Image classification data set "dataset" (MrHarsh10/tspi_-RKNN_MobileNetV3 on GitHub). Class labels (5): cat, cattle, dog, house, pig.

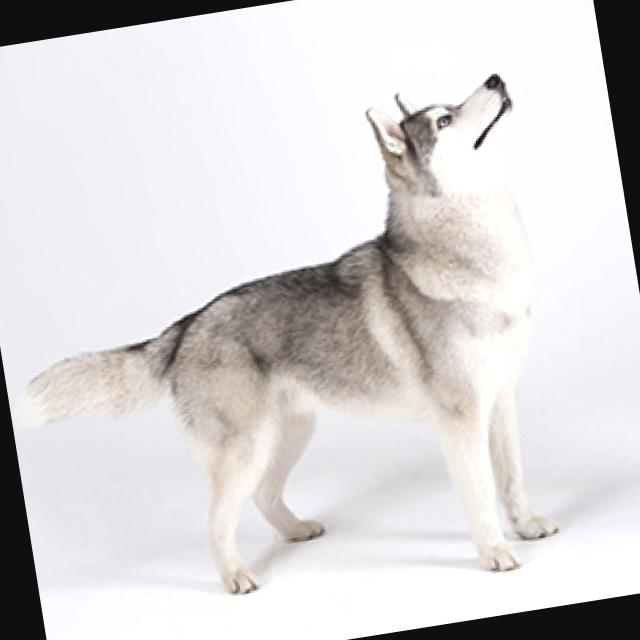
Label: dog

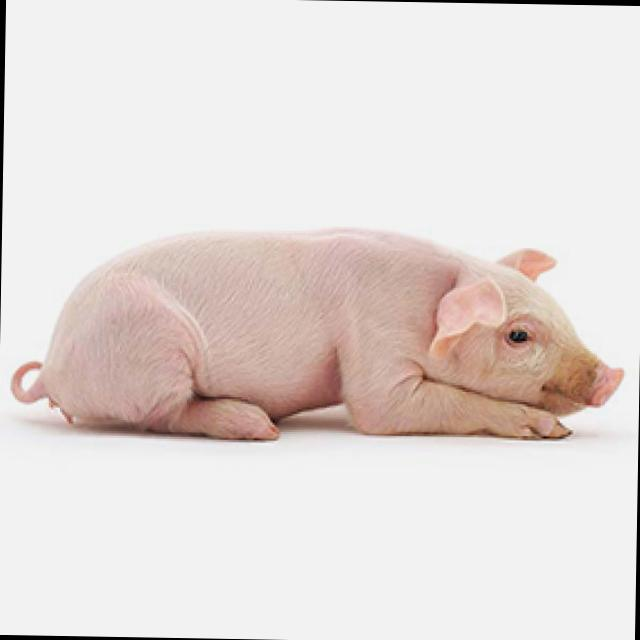
Label: pig

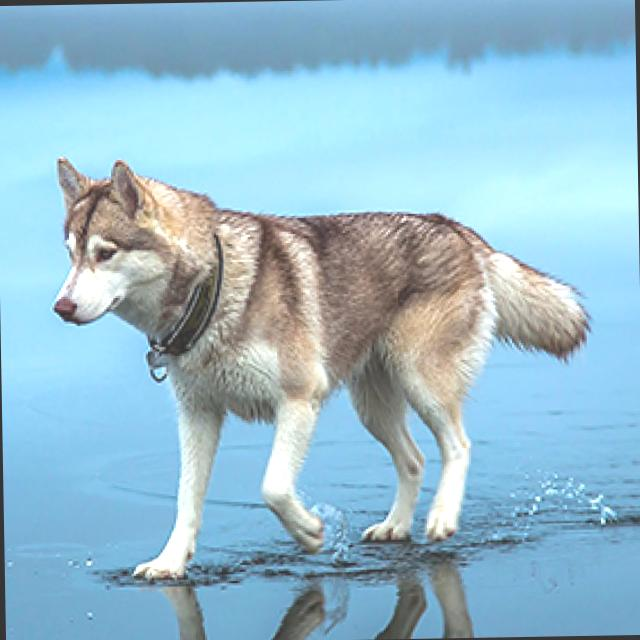
Label: dog

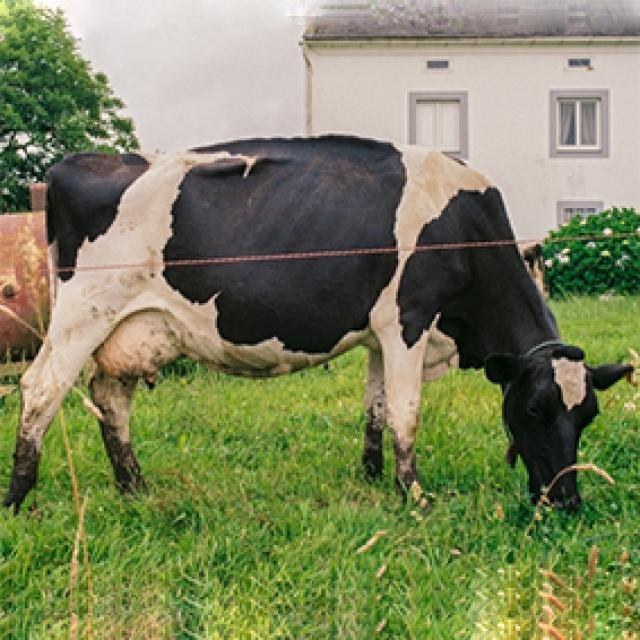
Label: cattle

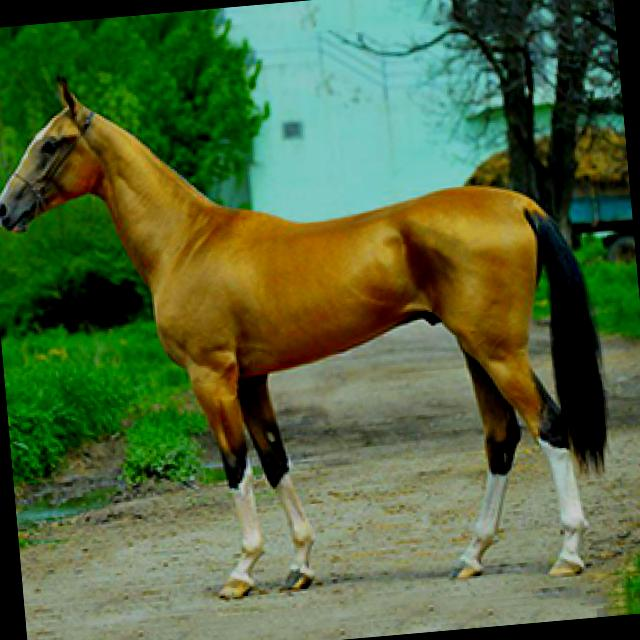
Label: house

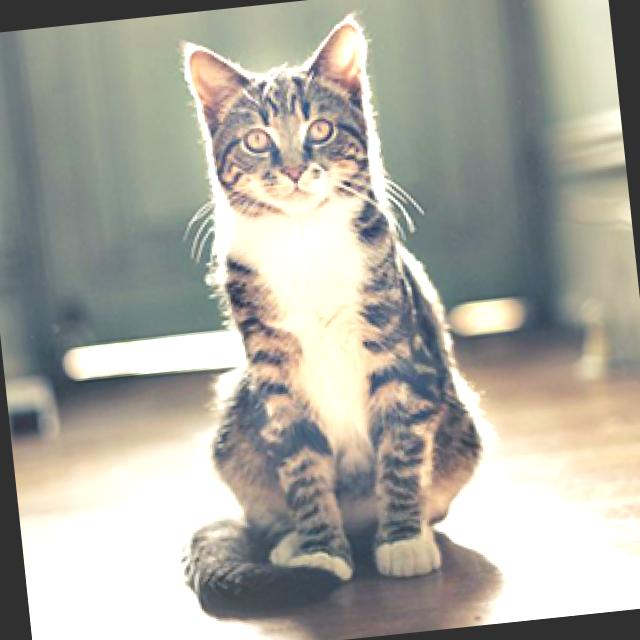
Label: cat
